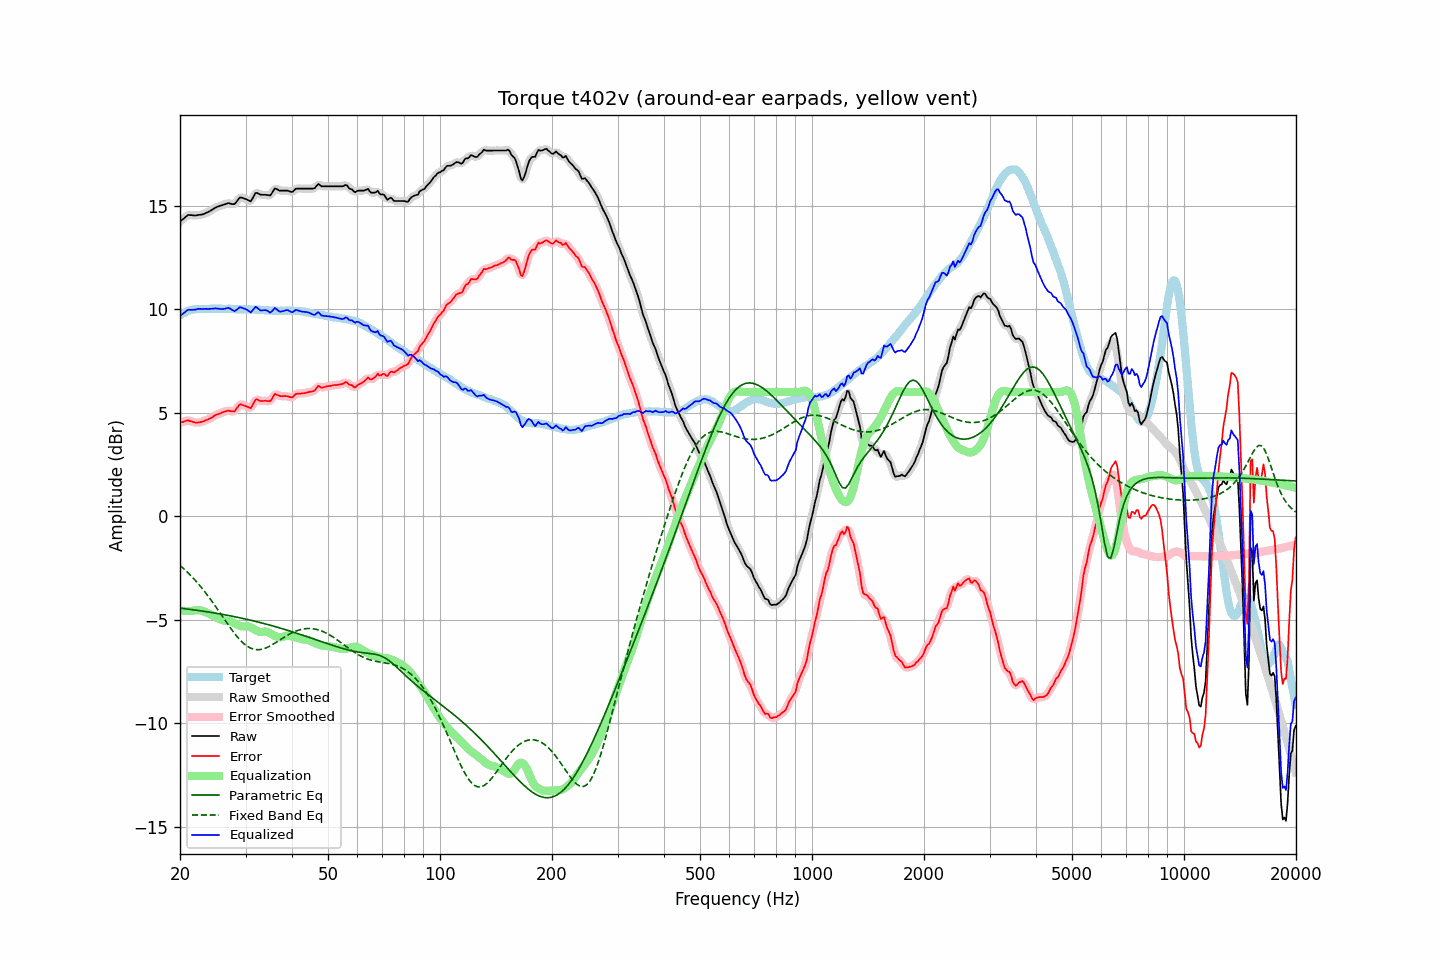

Values plotted in this chart, from the file beside it:
frequency, raw, error, smoothed, error_smoothed, equalization, parametric_eq, fixed_band_eq, equalized_raw, equalized_smoothed, target
20.00, 14.22, 4.52, 14.21, 4.51, -4.55, -4.44, -2.38, 9.67, 9.66, 9.70
20.20, 14.29, 4.54, 14.29, 4.54, -4.56, -4.45, -2.44, 9.73, 9.73, 9.75
20.40, 14.35, 4.55, 14.36, 4.57, -4.56, -4.46, -2.51, 9.78, 9.80, 9.80
20.61, 14.42, 4.59, 14.42, 4.59, -4.57, -4.47, -2.58, 9.85, 9.86, 9.83
20.81, 14.49, 4.61, 14.49, 4.61, -4.57, -4.47, -2.66, 9.91, 9.91, 9.88
21.02, 14.55, 4.63, 14.53, 4.62, -4.58, -4.48, -2.73, 9.97, 9.95, 9.92
21.23, 14.54, 4.60, 14.55, 4.61, -4.58, -4.49, -2.81, 9.96, 9.97, 9.94
21.44, 14.54, 4.58, 14.54, 4.58, -4.58, -4.50, -2.89, 9.96, 9.96, 9.96
21.66, 14.53, 4.55, 14.52, 4.55, -4.56, -4.51, -2.97, 9.97, 9.96, 9.98
21.87, 14.52, 4.53, 14.52, 4.53, -4.55, -4.53, -3.05, 9.97, 9.97, 9.99
22.09, 14.52, 4.51, 14.52, 4.52, -4.54, -4.54, -3.14, 9.98, 9.99, 10.00
22.31, 14.54, 4.52, 14.53, 4.52, -4.53, -4.55, -3.23, 10.00, 10.00, 10.01
22.54, 14.55, 4.53, 14.54, 4.53, -4.54, -4.56, -3.32, 10.01, 10.01, 10.01
22.76, 14.56, 4.55, 14.56, 4.55, -4.55, -4.57, -3.41, 10.01, 10.01, 10.01
22.99, 14.57, 4.57, 14.57, 4.57, -4.57, -4.58, -3.51, 10.00, 10.01, 10.00
23.22, 14.60, 4.60, 14.60, 4.60, -4.59, -4.59, -3.61, 10.00, 10.00, 10.00
23.45, 14.64, 4.64, 14.63, 4.63, -4.63, -4.60, -3.70, 10.01, 10.01, 10.00
23.69, 14.67, 4.66, 14.67, 4.66, -4.66, -4.62, -3.81, 10.00, 10.01, 10.01
23.92, 14.71, 4.70, 14.71, 4.69, -4.70, -4.63, -3.91, 10.01, 10.01, 10.01
24.16, 14.75, 4.73, 14.75, 4.73, -4.74, -4.64, -4.02, 10.01, 10.01, 10.02
24.40, 14.80, 4.77, 14.80, 4.78, -4.78, -4.65, -4.12, 10.02, 10.02, 10.03
24.65, 14.85, 4.83, 14.85, 4.83, -4.82, -4.67, -4.23, 10.02, 10.02, 10.02
24.89, 14.90, 4.88, 14.89, 4.88, -4.86, -4.68, -4.34, 10.04, 10.03, 10.01
25.14, 14.93, 4.91, 14.93, 4.91, -4.90, -4.69, -4.45, 10.03, 10.03, 10.01
25.39, 14.96, 4.93, 14.96, 4.94, -4.94, -4.70, -4.57, 10.02, 10.02, 10.02
25.65, 14.99, 4.97, 14.98, 4.97, -4.98, -4.72, -4.68, 10.01, 10.01, 10.02
25.91, 15.01, 5.00, 15.01, 4.99, -5.01, -4.73, -4.79, 10.00, 10.00, 10.01
26.16, 15.04, 5.03, 15.03, 5.02, -5.03, -4.75, -4.91, 10.01, 10.01, 10.01
26.43, 15.06, 5.05, 15.06, 5.06, -5.04, -4.76, -5.02, 10.02, 10.02, 10.01
26.69, 15.09, 5.08, 15.09, 5.08, -5.05, -4.78, -5.13, 10.04, 10.04, 10.01
26.96, 15.12, 5.10, 15.10, 5.09, -5.05, -4.79, -5.24, 10.06, 10.05, 10.02
27.23, 15.10, 5.08, 15.10, 5.08, -5.07, -4.80, -5.35, 10.03, 10.03, 10.01
27.50, 15.08, 5.06, 15.07, 5.06, -5.10, -4.82, -5.46, 9.98, 9.98, 10.01
27.77, 15.07, 5.07, 15.07, 5.06, -5.13, -4.84, -5.56, 9.94, 9.93, 10.00
28.05, 15.07, 5.07, 15.09, 5.10, -5.17, -4.85, -5.67, 9.90, 9.92, 10.00
28.33, 15.17, 5.18, 15.17, 5.18, -5.21, -4.87, -5.76, 9.95, 9.96, 9.99
28.62, 15.27, 5.28, 15.27, 5.28, -5.25, -4.88, -5.86, 10.01, 10.01, 9.99
28.90, 15.38, 5.38, 15.35, 5.36, -5.29, -4.90, -5.94, 10.09, 10.06, 10.00
29.19, 15.39, 5.40, 15.38, 5.39, -5.31, -4.92, -6.02, 10.08, 10.07, 9.98
29.48, 15.37, 5.36, 15.38, 5.38, -5.32, -4.93, -6.10, 10.05, 10.06, 10.00
29.78, 15.34, 5.35, 15.34, 5.35, -5.32, -4.95, -6.17, 10.02, 10.02, 9.99
30.08, 15.31, 5.31, 15.31, 5.31, -5.32, -4.97, -6.23, 9.99, 9.99, 10.00
30.38, 15.27, 5.28, 15.26, 5.27, -5.32, -4.99, -6.28, 9.95, 9.93, 9.99
30.68, 15.24, 5.25, 15.23, 5.24, -5.34, -5.00, -6.33, 9.90, 9.89, 9.99
30.99, 15.20, 5.21, 15.24, 5.26, -5.36, -5.02, -6.37, 9.83, 9.88, 9.98
31.30, 15.33, 5.34, 15.34, 5.35, -5.40, -5.04, -6.40, 9.92, 9.93, 9.98
31.61, 15.47, 5.49, 15.46, 5.48, -5.45, -5.06, -6.42, 10.02, 10.01, 9.98
31.93, 15.61, 5.63, 15.57, 5.59, -5.49, -5.08, -6.44, 10.11, 10.07, 9.98
32.24, 15.61, 5.64, 15.60, 5.63, -5.54, -5.10, -6.44, 10.07, 10.06, 9.96
32.57, 15.57, 5.60, 15.58, 5.61, -5.57, -5.12, -6.44, 10.00, 10.01, 9.97
32.89, 15.53, 5.56, 15.54, 5.57, -5.59, -5.14, -6.44, 9.94, 9.95, 9.97
33.22, 15.52, 5.56, 15.52, 5.56, -5.58, -5.16, -6.42, 9.93, 9.93, 9.96
33.55, 15.52, 5.56, 15.51, 5.56, -5.57, -5.18, -6.40, 9.95, 9.94, 9.95
33.89, 15.52, 5.58, 15.51, 5.57, -5.57, -5.20, -6.37, 9.95, 9.95, 9.94
34.23, 15.51, 5.56, 15.50, 5.56, -5.58, -5.22, -6.34, 9.93, 9.92, 9.95
34.57, 15.50, 5.56, 15.49, 5.55, -5.61, -5.24, -6.30, 9.89, 9.88, 9.93
34.92, 15.48, 5.55, 15.51, 5.58, -5.65, -5.26, -6.27, 9.83, 9.86, 9.93
35.27, 15.58, 5.65, 15.59, 5.67, -5.70, -5.28, -6.22, 9.88, 9.90, 9.93
35.62, 15.70, 5.77, 15.70, 5.77, -5.74, -5.30, -6.18, 9.96, 9.96, 9.92
35.97, 15.83, 5.91, 15.78, 5.86, -5.77, -5.32, -6.13, 10.05, 10.01, 9.92
... 635 more rows
